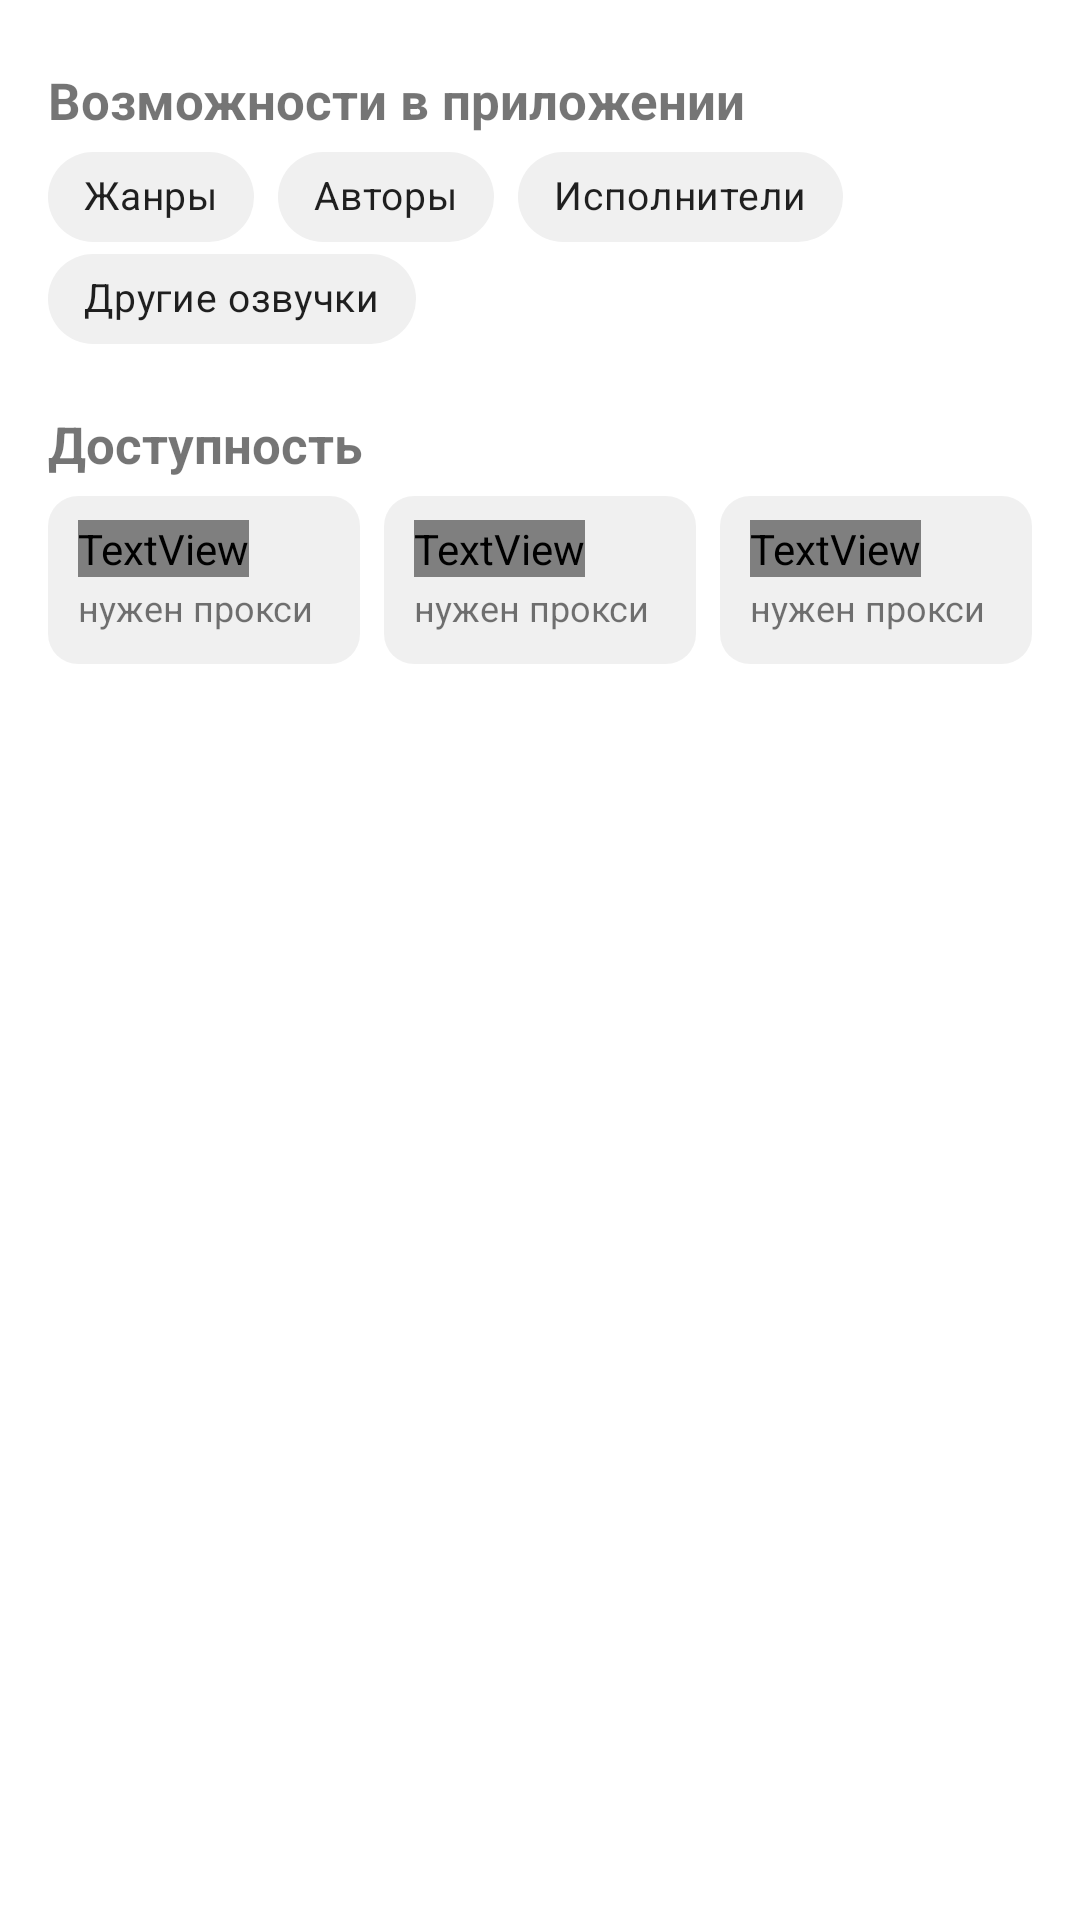

Write the Android layout XML for this screen, with the resource values it uses.
<!-- AndroidManifest.xml: fallback theme Theme.MaterialComponents.DayNight.NoActionBar -->
<!-- res/layout/source_card_more.xml -->
<?xml version="1.0" encoding="utf-8"?>
<LinearLayout xmlns:android="http://schemas.android.com/apk/res/android"
    xmlns:app="http://schemas.android.com/apk/res-auto"
    xmlns:tools="http://schemas.android.com/tools"
    android:layout_width="match_parent"
    android:layout_height="wrap_content"
    android:orientation="vertical"
    android:paddingStart="16dp"
    android:paddingEnd="16dp"
    tools:viewBindingIgnore="true">

    <TextView
        style="@style/Widget.App.Sources.Title"
        android:accessibilityHeading="true"
        android:text="@string/sources_features_title"
        tools:ignore="UnusedAttribute" />

    <com.google.android.material.chip.ChipGroup
        android:layout_width="match_parent"
        android:layout_height="wrap_content"
        app:chipSpacingHorizontal="8dp"
        app:chipSpacingVertical="4dp">

        <com.google.android.material.chip.Chip
            android:id="@+id/sourceFeatureGenres"
            style="@style/Widget.App.Sources.FeatureChip"
            android:layout_width="wrap_content"
            android:layout_height="wrap_content"
            android:text="@string/menu_genre" />

        <com.google.android.material.chip.Chip
            android:id="@+id/sourceFeatureAuthors"
            style="@style/Widget.App.Sources.FeatureChip"
            android:layout_width="wrap_content"
            android:layout_height="wrap_content"
            android:text="@string/menu_autor" />

        <com.google.android.material.chip.Chip
            android:id="@+id/sourceFeaturePerformers"
            style="@style/Widget.App.Sources.FeatureChip"
            android:layout_width="wrap_content"
            android:layout_height="wrap_content"
            android:text="@string/menu_artist" />

        <com.google.android.material.chip.Chip
            android:id="@+id/sourceFeatureReaders"
            style="@style/Widget.App.Sources.FeatureChip"
            android:layout_width="wrap_content"
            android:layout_height="wrap_content"
            android:text="@string/sources_feature_readers" />
    </com.google.android.material.chip.ChipGroup>

    <TextView
        android:id="@+id/sourceSorts"
        style="@style/Widget.App.Sources.Line"
        android:textColor="@color/sources_text_secondary"
        android:textSize="13sp"
        android:visibility="gone"
        tools:text="Сортировки: новое, популярное, рейтинг" />

    <TextView
        style="@style/Widget.App.Sources.Title"
        android:accessibilityHeading="true"
        android:text="@string/sources_availability_title"
        tools:ignore="UnusedAttribute" />

    <LinearLayout
        android:layout_width="match_parent"
        android:layout_height="wrap_content"
        android:orientation="horizontal">

        <include
            android:id="@+id/sourceRegionRussia"
            layout="@layout/item_source_region"
            android:layout_width="0dp"
            android:layout_height="wrap_content"
            android:layout_weight="1" />

        <include
            android:id="@+id/sourceRegionUkraine"
            layout="@layout/item_source_region"
            android:layout_width="0dp"
            android:layout_height="wrap_content"
            android:layout_marginStart="8dp"
            android:layout_weight="1" />

        <include
            android:id="@+id/sourceRegionWest"
            layout="@layout/item_source_region"
            android:layout_width="0dp"
            android:layout_height="wrap_content"
            android:layout_marginStart="8dp"
            android:layout_weight="1" />
    </LinearLayout>

    <TextView
        android:id="@+id/sourceRegionsNote"
        android:layout_width="match_parent"
        android:layout_height="wrap_content"
        android:layout_marginTop="6dp"
        android:textColor="@color/sources_text_secondary"
        android:textSize="12sp"
        android:visibility="gone"
        tools:text="По данным на ноябрь 2026" />

    <TextView
        android:id="@+id/sourceRelatedTitle"
        style="@style/Widget.App.Sources.Title"
        android:accessibilityHeading="true"
        android:text="@string/sources_related_title"
        android:visibility="gone"
        tools:ignore="UnusedAttribute" />

    <LinearLayout
        android:id="@+id/sourceRelated"
        android:layout_width="match_parent"
        android:layout_height="wrap_content"
        android:orientation="vertical" />
</LinearLayout>
<!-- res/layout/item_source_region.xml (included above) -->
<?xml version="1.0" encoding="utf-8"?>
<LinearLayout xmlns:android="http://schemas.android.com/apk/res/android"
    xmlns:tools="http://schemas.android.com/tools"
    android:layout_width="match_parent"
    android:layout_height="wrap_content"
    android:background="@drawable/bg_source_tile"
    android:focusable="true"
    android:minHeight="56dp"
    android:orientation="vertical"
    android:paddingStart="10dp"
    android:paddingTop="8dp"
    android:paddingEnd="10dp"
    android:paddingBottom="8dp"
    tools:viewBindingIgnore="true">

    <TextView
        android:id="@+id/sourceRegionName"
        android:layout_width="wrap_content"
        android:layout_height="wrap_content"
        android:drawablePadding="4dp"
        android:gravity="center_vertical"
        android:importantForAccessibility="no"
        android:maxLines="1"
        android:textColor="?attr/colorPrimaryText"
        android:textSize="13sp"
        android:textStyle="bold"
        tools:text="Россия" />

    <TextView
        android:id="@+id/sourceRegionState"
        android:layout_width="wrap_content"
        android:layout_height="wrap_content"
        android:layout_marginTop="2dp"
        android:importantForAccessibility="no"
        android:textSize="12sp"
        tools:text="нужен прокси" />
</LinearLayout>
<!-- resources referenced by this layout -->
<resources>
  <color name="sources_text_secondary">#666666</color>
  <!-- drawable bg_source_tile (drawable) -->
  <?xml version="1.0" encoding="utf-8"?>
  <shape xmlns:android="http://schemas.android.com/apk/res/android"
      android:shape="rectangle">
      <solid android:color="@color/sources_chip" />
      <corners android:radius="10dp" />
  </shape>
  <string name="menu_artist">Исполнители</string>
  <string name="menu_autor">Авторы</string>
  <string name="menu_genre">Жанры</string>
  <string name="sources_availability_title">Доступность</string>
  <string name="sources_feature_readers">Другие озвучки</string>
  <string name="sources_features_title">Возможности в приложении</string>
  <string name="sources_related_title">Родственные сайты</string>
  <style name="Widget.App.Sources.FeatureChip" parent="Widget.MaterialComponents.Chip.Action">
          <item name="android:clickable">false</item>
          <item name="android:focusable">false</item>
          <item name="android:textSize">13sp</item>
          <item name="android:textColor">?attr/colorPrimaryText</item>
          <item name="chipBackgroundColor">@color/sources_chip</item>
          <item name="chipIcon">@drawable/ic_check</item>
          <item name="chipIconSize">16dp</item>
          <item name="chipIconTint">@color/sources_ok</item>
          <item name="chipMinHeight">30dp</item>
          <item name="ensureMinTouchTargetSize">false</item>
      </style>
  <style name="Widget.App.Sources.Line" parent="Widget.App.Sources.Fact">
          <item name="android:layout_marginTop">6dp</item>
          <item name="android:lineSpacingExtra">2dp</item>
      </style>
  <style name="Widget.App.Sources.Title" parent="">
          <item name="android:layout_width">match_parent</item>
          <item name="android:layout_height">wrap_content</item>
          <item name="android:layout_marginTop">22dp</item>
          <item name="android:layout_marginBottom">6dp</item>
          <item name="android:textSize">17sp</item>
          <item name="android:textStyle">bold</item>
          <item name="android:textColor">?attr/colorPrimaryText</item>
      </style>
  <color name="sources_chip">#0F000000</color>
  <color name="sources_ok">#2E7D32</color>
  <style name="Widget.App.Sources.Fact" parent="">
          <item name="android:layout_width">match_parent</item>
          <item name="android:layout_height">wrap_content</item>
          <item name="android:minHeight">26dp</item>
          <item name="android:gravity">center_vertical</item>
          <item name="android:drawablePadding">8dp</item>
          <item name="android:textSize">14sp</item>
          <item name="android:textColor">?attr/colorPrimaryText</item>
      </style>
</resources>
